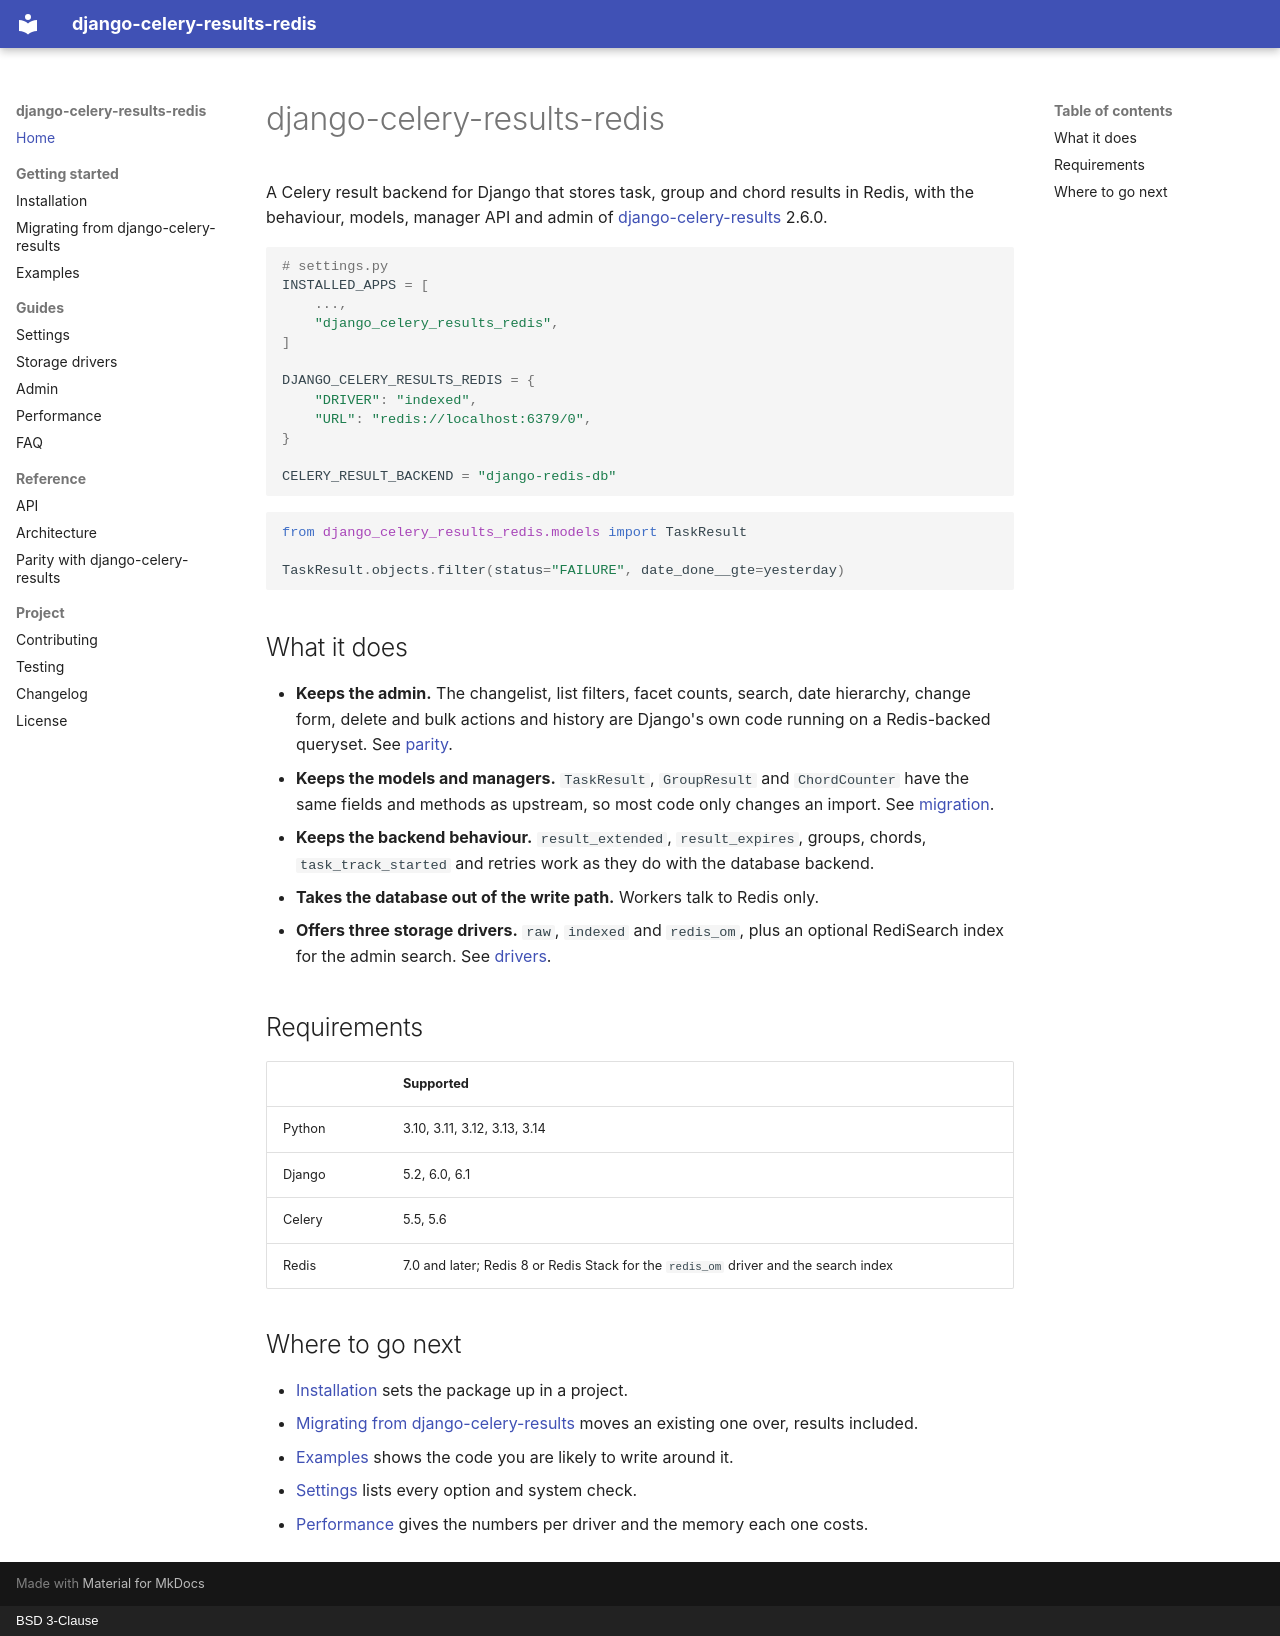

repository: ctolon/django-celery-results-redis · page: index.html · generator: mkdocs · copyright: BSD 3-Clause

# django-celery-results-redis

A Celery result backend for Django that stores task, group and chord results in
Redis, with the behaviour, models, manager API and admin of
[django-celery-results](https://github.com/celery/django-celery-results) 2.6.0.

```python
# settings.py
INSTALLED_APPS = [
    ...,
    "django_celery_results_redis",
]

DJANGO_CELERY_RESULTS_REDIS = {
    "DRIVER": "indexed",
    "URL": "redis://localhost:6379/0",
}

CELERY_RESULT_BACKEND = "django-redis-db"
```

```python
from django_celery_results_redis.models import TaskResult

TaskResult.objects.filter(status="FAILURE", date_done__gte=yesterday)
```

## What it does

* **Keeps the admin.** The changelist, list filters, facet counts, search, date
  hierarchy, change form, delete and bulk actions and history are Django's own
  code running on a Redis-backed queryset. See [parity](admin-parity.md).
* **Keeps the models and managers.** `TaskResult`, `GroupResult` and
  `ChordCounter` have the same fields and methods as upstream, so most code
  only changes an import. See [migration](migration.md).
* **Keeps the backend behaviour.** `result_extended`, `result_expires`, groups,
  chords, `task_track_started` and retries work as they do with the database
  backend.
* **Takes the database out of the write path.** Workers talk to Redis only.
* **Offers three storage drivers.** `raw`, `indexed` and `redis_om`, plus an
  optional RediSearch index for the admin search. See [drivers](drivers.md).

## Requirements

| | Supported |
| --- | --- |
| Python | 3.10, 3.11, 3.12, 3.13, 3.14 |
| Django | 5.2, 6.0, 6.1 |
| Celery | 5.5, 5.6 |
| Redis | 7.0 and later; Redis 8 or Redis Stack for the `redis_om` driver and the search index |

## Where to go next

* [Installation](installation.md) sets the package up in a project.
* [Migrating from django-celery-results](migration.md) moves an existing one
  over, results included.
* [Examples](examples.md) shows the code you are likely to write around it.
* [Settings](settings.md) lists every option and system check.
* [Performance](performance.md) gives the numbers per driver and the memory
  each one costs.
